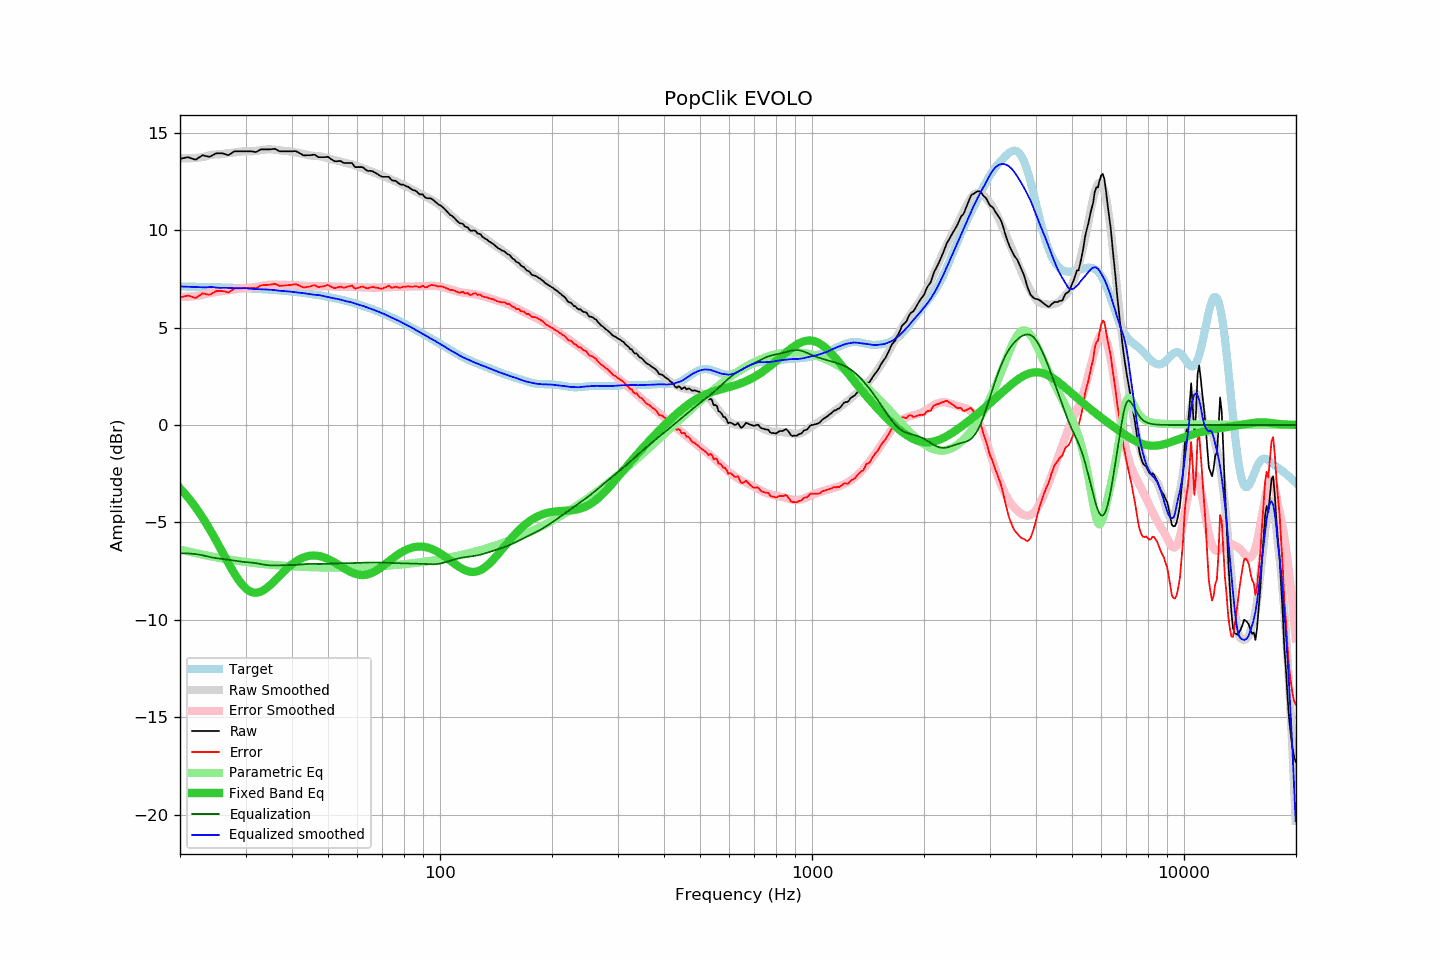

The data file committed next to this chart (first rows):
frequency, raw, error, smoothed, error_smoothed, equalization, parametric_eq, equalized_raw, equalized_smoothed, target
20.00, 13.66, 6.55, 13.70, 6.58, -6.58, -3.25, 7.07, 7.11, 7.11
20.20, 13.68, 6.57, 13.69, 6.58, -6.58, -3.34, 7.10, 7.11, 7.11
20.40, 13.70, 6.59, 13.69, 6.58, -6.58, -3.43, 7.12, 7.11, 7.11
20.61, 13.72, 6.61, 13.69, 6.58, -6.58, -3.52, 7.13, 7.10, 7.11
20.81, 13.73, 6.62, 13.69, 6.59, -6.59, -3.62, 7.14, 7.10, 7.11
21.02, 13.75, 6.64, 13.69, 6.59, -6.59, -3.72, 7.16, 7.10, 7.10
21.23, 13.72, 6.62, 13.69, 6.60, -6.60, -3.82, 7.12, 7.10, 7.10
21.44, 13.69, 6.59, 13.70, 6.60, -6.60, -3.93, 7.09, 7.09, 7.10
21.66, 13.66, 6.56, 13.70, 6.61, -6.61, -4.03, 7.05, 7.09, 7.10
21.87, 13.63, 6.53, 13.71, 6.62, -6.62, -4.15, 7.01, 7.09, 7.10
22.09, 13.63, 6.53, 13.71, 6.63, -6.63, -4.26, 7.00, 7.09, 7.10
22.31, 13.69, 6.59, 13.72, 6.64, -6.64, -4.38, 7.05, 7.08, 7.09
22.54, 13.74, 6.64, 13.73, 6.65, -6.65, -4.50, 7.09, 7.08, 7.09
22.76, 13.79, 6.70, 13.74, 6.67, -6.67, -4.62, 7.12, 7.07, 7.09
22.99, 13.85, 6.76, 13.75, 6.68, -6.68, -4.75, 7.16, 7.07, 7.09
23.22, 13.83, 6.74, 13.77, 6.70, -6.70, -4.88, 7.13, 7.07, 7.09
23.45, 13.81, 6.72, 13.79, 6.72, -6.72, -5.01, 7.08, 7.07, 7.09
23.69, 13.79, 6.70, 13.81, 6.74, -6.74, -5.15, 7.05, 7.07, 7.08
23.92, 13.77, 6.69, 13.84, 6.76, -6.76, -5.28, 7.01, 7.08, 7.08
24.16, 13.79, 6.71, 13.86, 6.78, -6.78, -5.42, 7.01, 7.08, 7.08
24.40, 13.84, 6.76, 13.88, 6.80, -6.80, -5.57, 7.04, 7.08, 7.08
24.65, 13.88, 6.80, 13.89, 6.81, -6.81, -5.71, 7.07, 7.07, 7.08
24.89, 13.93, 6.86, 13.89, 6.83, -6.83, -5.86, 7.10, 7.06, 7.07
25.14, 13.95, 6.88, 13.89, 6.84, -6.84, -6.01, 7.11, 7.05, 7.07
25.39, 13.95, 6.88, 13.89, 6.85, -6.85, -6.16, 7.10, 7.04, 7.07
25.65, 13.95, 6.88, 13.90, 6.86, -6.86, -6.31, 7.09, 7.04, 7.07
25.91, 13.95, 6.88, 13.91, 6.87, -6.87, -6.47, 7.08, 7.04, 7.06
26.16, 13.93, 6.87, 13.92, 6.88, -6.88, -6.62, 7.05, 7.04, 7.06
26.43, 13.91, 6.85, 13.94, 6.89, -6.89, -6.77, 7.02, 7.04, 7.06
26.69, 13.88, 6.82, 13.95, 6.90, -6.90, -6.92, 6.97, 7.04, 7.06
26.96, 13.85, 6.80, 13.96, 6.92, -6.92, -7.07, 6.93, 7.04, 7.05
27.23, 13.90, 6.85, 13.96, 6.93, -6.93, -7.22, 6.97, 7.03, 7.05
27.50, 13.95, 6.90, 13.97, 6.94, -6.94, -7.37, 7.01, 7.03, 7.05
27.77, 14.01, 6.96, 13.98, 6.95, -6.95, -7.51, 7.06, 7.03, 7.04
28.05, 14.05, 7.01, 13.99, 6.96, -6.96, -7.64, 7.08, 7.03, 7.04
28.33, 14.05, 7.01, 14.00, 6.98, -6.98, -7.77, 7.07, 7.03, 7.04
28.62, 14.05, 7.01, 14.02, 6.99, -6.99, -7.90, 7.06, 7.03, 7.04
28.90, 14.05, 7.02, 14.03, 7.00, -7.00, -8.01, 7.05, 7.03, 7.03
29.19, 14.05, 7.02, 14.04, 7.01, -7.01, -8.12, 7.04, 7.03, 7.03
29.48, 14.05, 7.02, 14.04, 7.02, -7.02, -8.22, 7.03, 7.02, 7.02
29.78, 14.05, 7.03, 14.05, 7.03, -7.03, -8.31, 7.02, 7.02, 7.02
30.08, 14.05, 7.03, 14.05, 7.03, -7.03, -8.39, 7.01, 7.02, 7.02
30.38, 14.05, 7.04, 14.05, 7.04, -7.04, -8.45, 7.01, 7.01, 7.01
30.68, 14.05, 7.04, 14.05, 7.05, -7.05, -8.51, 7.00, 7.00, 7.01
30.99, 14.05, 7.04, 14.05, 7.06, -7.06, -8.55, 6.99, 6.99, 7.01
31.30, 14.04, 7.04, 14.05, 7.06, -7.06, -8.58, 6.97, 6.99, 7.00
31.61, 14.03, 7.03, 14.06, 7.07, -7.07, -8.60, 6.95, 6.99, 7.00
31.93, 14.01, 7.02, 14.07, 7.09, -7.09, -8.61, 6.92, 6.98, 6.99
32.24, 14.04, 7.05, 14.08, 7.10, -7.10, -8.60, 6.94, 6.98, 6.99
32.57, 14.09, 7.10, 14.09, 7.12, -7.12, -8.58, 6.97, 6.97, 6.98
32.89, 14.14, 7.16, 14.10, 7.13, -7.13, -8.56, 7.00, 6.97, 6.98
33.22, 14.15, 7.18, 14.12, 7.15, -7.15, -8.52, 7.00, 6.97, 6.97
33.55, 14.15, 7.18, 14.13, 7.16, -7.16, -8.48, 6.98, 6.97, 6.97
33.89, 14.15, 7.19, 14.14, 7.18, -7.18, -8.42, 6.97, 6.96, 6.96
34.23, 14.15, 7.19, 14.15, 7.19, -7.19, -8.36, 6.96, 6.96, 6.96
34.57, 14.15, 7.20, 14.15, 7.20, -7.20, -8.29, 6.95, 6.95, 6.95
34.92, 14.15, 7.20, 14.15, 7.20, -7.20, -8.22, 6.95, 6.95, 6.95
35.27, 14.16, 7.22, 14.15, 7.21, -7.21, -8.14, 6.95, 6.94, 6.94
35.62, 14.17, 7.23, 14.14, 7.21, -7.21, -8.07, 6.96, 6.93, 6.93
35.97, 14.18, 7.25, 14.13, 7.21, -7.21, -7.98, 6.97, 6.92, 6.93
... 635 more rows
